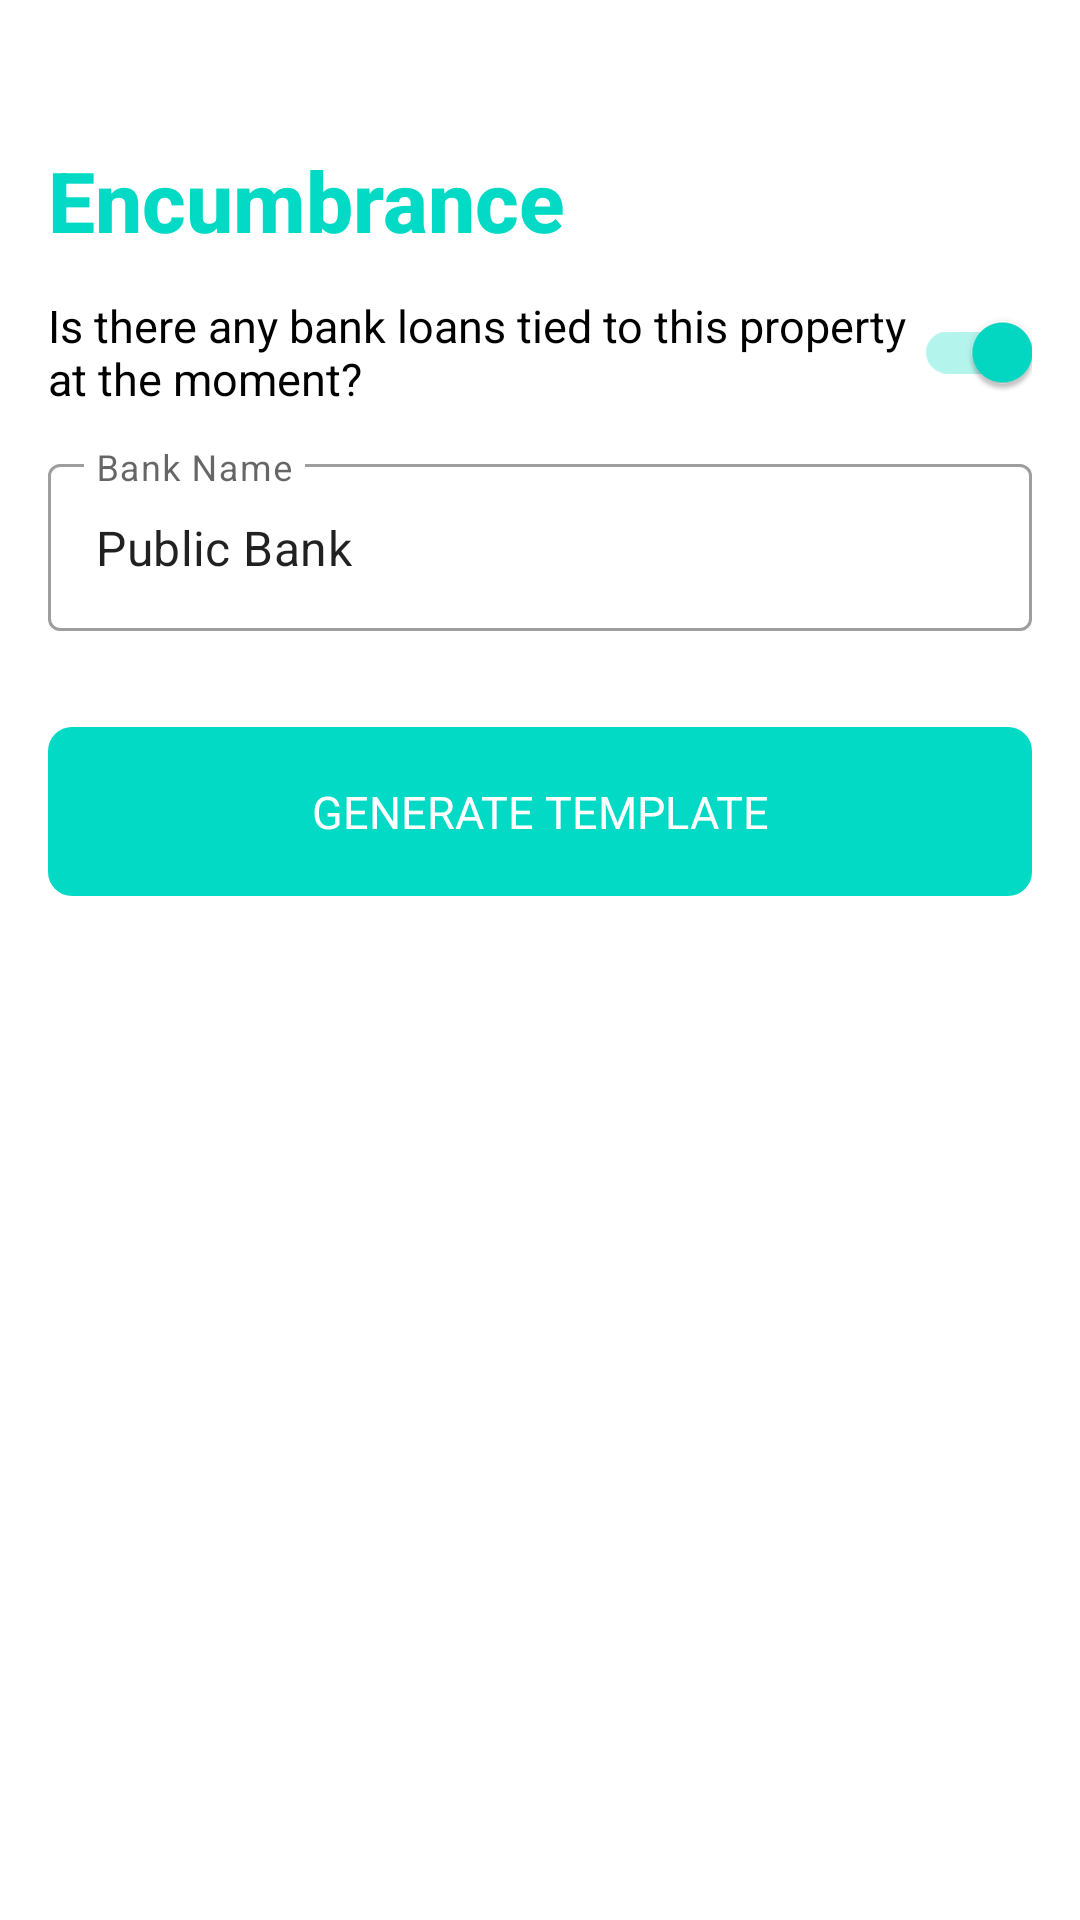

Write the Android layout XML for this screen, with the resource values it uses.
<!-- AndroidManifest.xml: application theme AppTheme -->
<!-- res/layout/fragment_form_bank.xml -->
<?xml version="1.0" encoding="utf-8"?>
<LinearLayout xmlns:android="http://schemas.android.com/apk/res/android"
    android:layout_width="match_parent"
    android:layout_height="match_parent"
    android:orientation="vertical"
    android:padding="16dp">

    <TextView
        android:layout_width="wrap_content"
        android:layout_height="wrap_content"
        android:layout_marginTop="32dp"
        android:text="Encumbrance"
        android:textAppearance="@style/Title1"
        android:textColor="@color/colorAccent"
        android:textStyle="bold"/>

    <androidx.appcompat.widget.SwitchCompat
        android:layout_width="match_parent"
        android:layout_height="wrap_content"
        android:layout_marginTop="8dp"
        android:checked="true"
        android:text="Is there any bank loans tied to this property at the moment?"
        android:textAppearance="@style/Subhead"/>

    <com.google.android.material.textfield.TextInputLayout
        style="@style/AppTheme.OutlineTextInputLayout"
        android:layout_width="match_parent"
        android:layout_height="wrap_content"
        android:layout_marginTop="8dp"
        android:hint="Bank Name">

        <com.google.android.material.textfield.TextInputEditText
            android:layout_width="match_parent"
            android:layout_height="wrap_content"
            android:imeOptions="actionNext"
            android:inputType="text|textCapWords|textPersonName"
            android:maxLines="1"
            android:text="Public Bank"/>
    </com.google.android.material.textfield.TextInputLayout>


    <TextView
        android:id="@+id/submitButton"
        android:layout_width="match_parent"
        android:layout_height="wrap_content"
        android:layout_marginTop="32dp"
        android:background="@drawable/btn_rounded_accent"
        android:gravity="center"
        android:padding="18dp"
        android:text="Generate Template"
        android:textAllCaps="true"
        android:textAppearance="@style/Subhead"
        android:textColor="@android:color/white"/>

</LinearLayout>
<!-- resources referenced by this layout -->
<resources>
  <!-- drawable btn_rounded_accent (drawable) -->
  <?xml version="1.0" encoding="utf-8" ?>
  <shape xmlns:android="http://schemas.android.com/apk/res/android"
      android:shape="rectangle">
      <solid android:color="@color/colorAccent"/>
      <corners android:radius="8dp"/>
  </shape>
  <style name="AppTheme.OutlineTextInputLayout" parent="Widget.MaterialComponents.TextInputLayout.OutlinedBox" />
  <style name="Subhead" parent="Base.TextAppearance.AppCompat.Subhead">
          <item name="android:textSize">15sp</item>
      </style>
  <style name="Title1" parent="Base.TextAppearance.AppCompat.Title">
          <item name="android:textSize">28sp</item>
      </style>
  <style name="AppTheme" parent="Theme.MaterialComponents.Light">
          <item name="colorPrimary">@color/colorPrimary</item>
          <item name="colorPrimaryDark">@color/colorPrimaryDark</item>
          <item name="colorAccent">@color/colorAccent</item>
          <item name="windowActionBar">false</item>
          <item name="windowNoTitle">true</item>
          <item name="android:windowTranslucentStatus" tools:targetApi="kitkat">true</item>
          <item name="android:windowDrawsSystemBarBackgrounds" tools:targetApi="lollipop">false</item>
      </style>
  <!-- not gathered from this repository: default colours our renderer supplied (Android Studio template values) -->
  <color name="colorPrimary">#FF6200EE</color>
  <color name="colorPrimaryDark">#FF3700B3</color>
  <color name="colorAccent">#FF03DAC5</color>
</resources>
